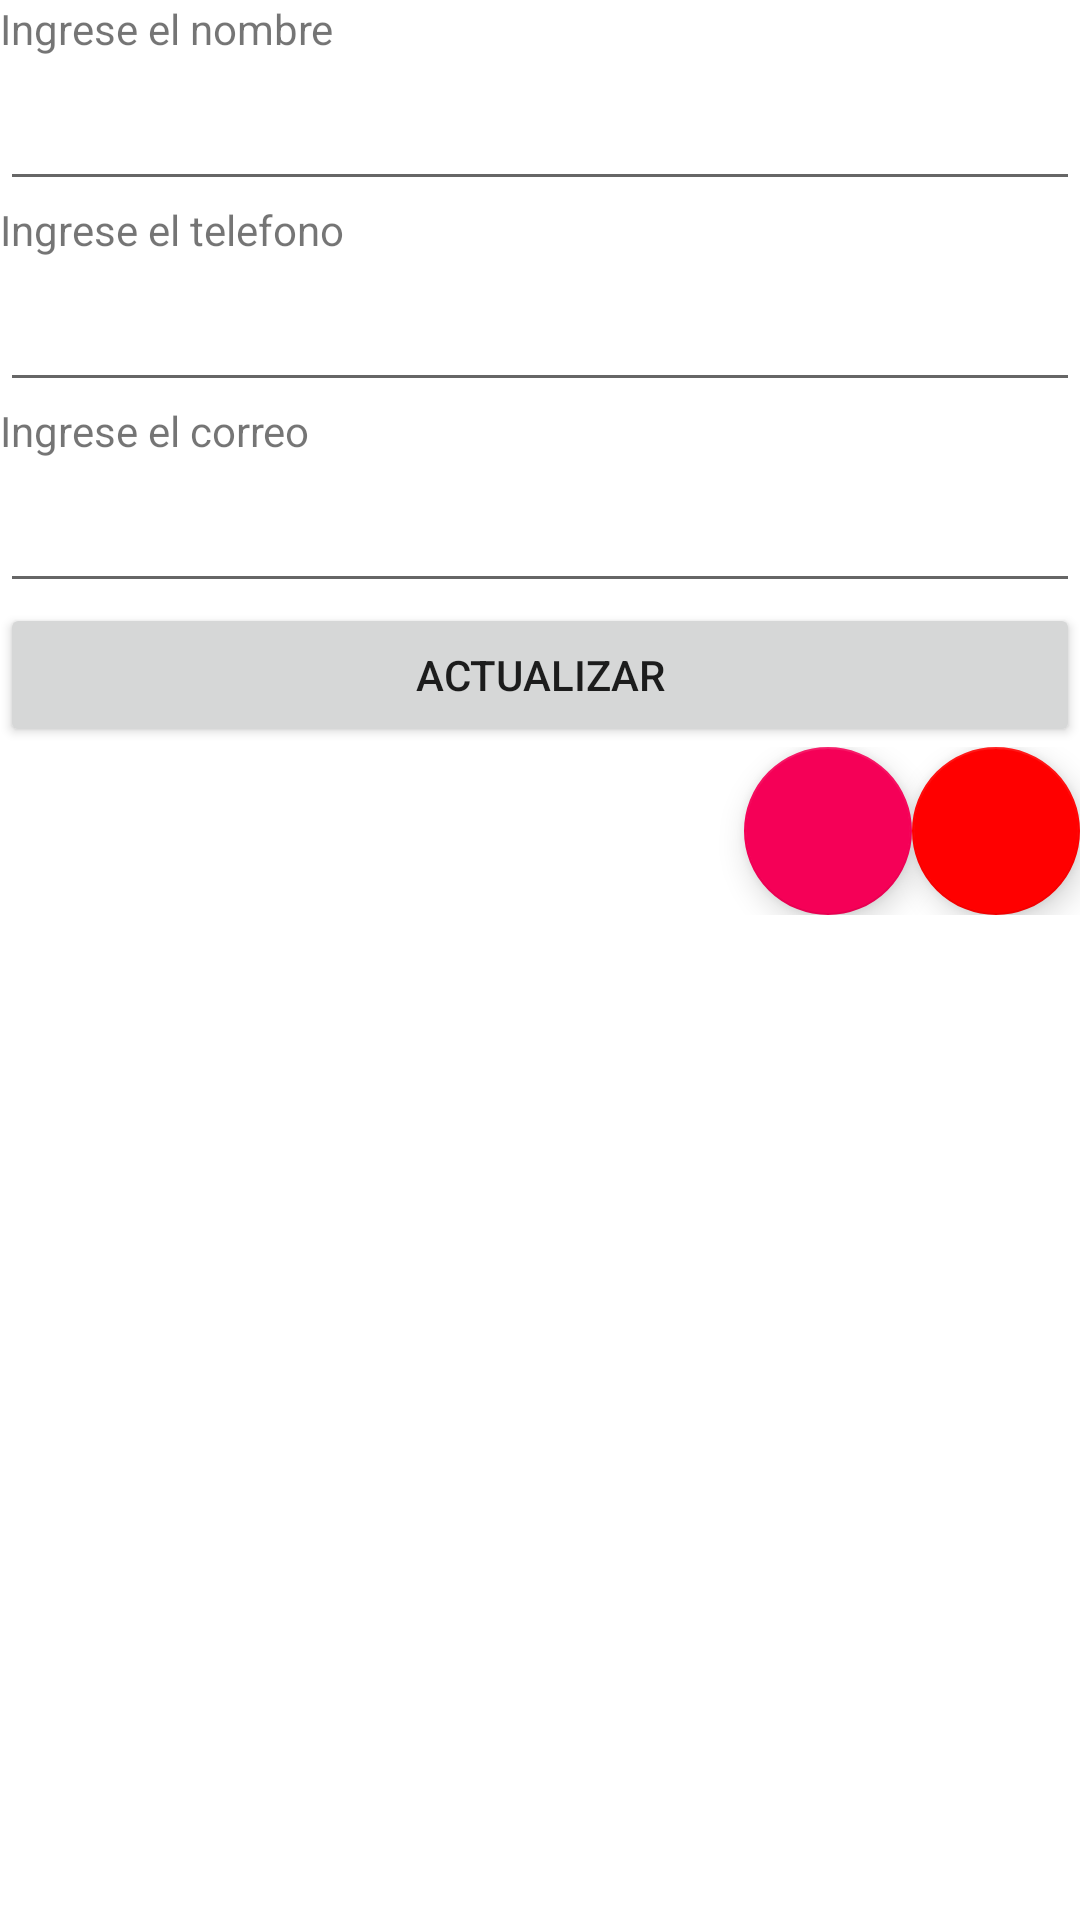

Android layout source for this screen:
<!-- AndroidManifest.xml: application theme Theme.Agenda -->
<!-- res/layout/activity_verificar.xml -->
<?xml version="1.0" encoding="utf-8"?>
<LinearLayout xmlns:android="http://schemas.android.com/apk/res/android"
    xmlns:app="http://schemas.android.com/apk/res-auto"
    xmlns:tools="http://schemas.android.com/tools"
    android:layout_width="match_parent"
    android:layout_height="match_parent"
    android:orientation="vertical"
    tools:context=".VerificarActivity">

    <TextView
        android:id="@+id/tvNombreV"
        android:layout_width="match_parent"
        android:layout_height="wrap_content"
        android:labelFor="@+id/edtNombre"
        android:text="@string/htn_nombre" />

    <EditText
        android:id="@+id/edtNombrev"
        android:layout_width="match_parent"
        android:layout_height="wrap_content"
        android:ems="10"
        android:inputType="textPersonName"
        android:minHeight="48dp" />

    <TextView
        android:id="@+id/tvTelefonoV"
        android:layout_width="match_parent"
        android:layout_height="wrap_content"
        android:labelFor="@+id/edtTelefonov"
        android:text="@string/htn_telefono" />

    <EditText
        android:id="@+id/edtTelefonov"
        android:layout_width="match_parent"
        android:layout_height="wrap_content"
        android:ems="10"
        android:inputType="phone"
        android:minHeight="48dp" />

    <TextView
        android:id="@+id/tvCorreoV"
        android:layout_width="match_parent"
        android:layout_height="wrap_content"
        android:labelFor="@+id/edtCorreov"
        android:text="@string/htn_correo" />

    <EditText
        android:id="@+id/edtCorreov"
        android:layout_width="match_parent"
        android:layout_height="wrap_content"
        android:ems="10"
        android:inputType="textEmailAddress"
        android:minHeight="48dp" />

    <Button
        android:id="@+id/btnActualizar"
        android:layout_width="match_parent"
        android:layout_height="wrap_content"
        android:text="Actualizar" />

    <TableLayout
        android:layout_width="match_parent"
        android:layout_height="match_parent">

        <TableRow
            android:layout_width="match_parent"
            android:layout_height="match_parent"
            android:layout_gravity="bottom|center|right"
            android:gravity="right">

            <com.google.android.material.floatingactionbutton.FloatingActionButton
                android:id="@+id/fltIcoEdit"
                android:layout_width="match_parent"
                android:layout_height="wrap_content"
                android:layout_gravity="bottom|right|center_vertical"
                android:clickable="true"
                android:src="@drawable/ic_edit" />

            <com.google.android.material.floatingactionbutton.FloatingActionButton
                android:id="@+id/fltIcoDelete"
                android:layout_width="wrap_content"
                android:layout_height="wrap_content"
                android:layout_gravity="right"
                android:clickable="true"
                app:backgroundTint="#FF0000"
                app:srcCompat="@drawable/ic_delete" />
        </TableRow>

        <TableRow
            android:layout_width="match_parent"
            android:layout_height="match_parent" />

        <TableRow
            android:layout_width="match_parent"
            android:layout_height="match_parent" />

        <TableRow
            android:layout_width="match_parent"
            android:layout_height="match_parent" />
    </TableLayout>

</LinearLayout>
<!-- resources referenced by this layout -->
<resources>
  <string name="htn_correo">Ingrese el correo</string>
  <string name="htn_nombre">Ingrese el nombre</string>
  <string name="htn_telefono">Ingrese el telefono</string>
  <style name="Theme.Agenda" parent="Theme.MaterialComponents.DayNight.DarkActionBar">
          
          <item name="colorPrimary">#516BFF</item>
          <item name="colorPrimaryVariant">#0049C5</item>
          <item name="colorOnPrimary">@color/white</item>
          
          <item name="colorSecondary">#F50057</item>
          <item name="colorSecondaryVariant">#FF3D00</item>
          <item name="colorOnSecondary">@color/black</item>
          
          <item name="android:statusBarColor" tools:targetApi="l">?attr/colorPrimaryVariant</item>
          
      </style>
  <!-- not gathered from this repository: default colours our renderer supplied (Android Studio template values) -->
  <color name="black">#FF000000</color>
  <color name="white">#FFFFFFFF</color>
</resources>
